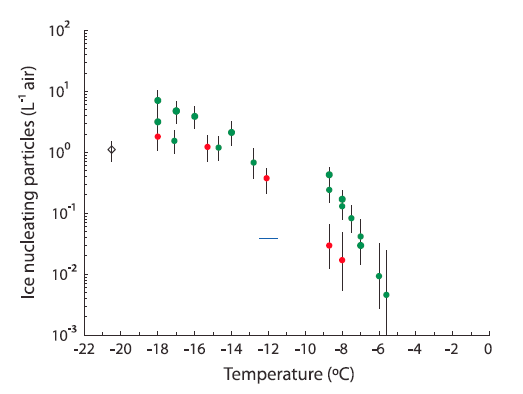

Values plotted in this chart, from the file beside it:
x, Curve1
-17.99, 6.473
-17.89, 3.302
-17.02, 1.503
-16.91, 4.124
-16.04, 3.819
-14.63, 1.241
-13.87, 2.17
-12.79, 0.6794
-8.667, 0.2454
-8.665, 0.4299
-7.856, 0.125
-7.854, 0.1686
-7.423, 0.08593
-6.939, 0.03129
-6.938, 0.04219
-5.967, 0.00944
-5.481, 0.004811
